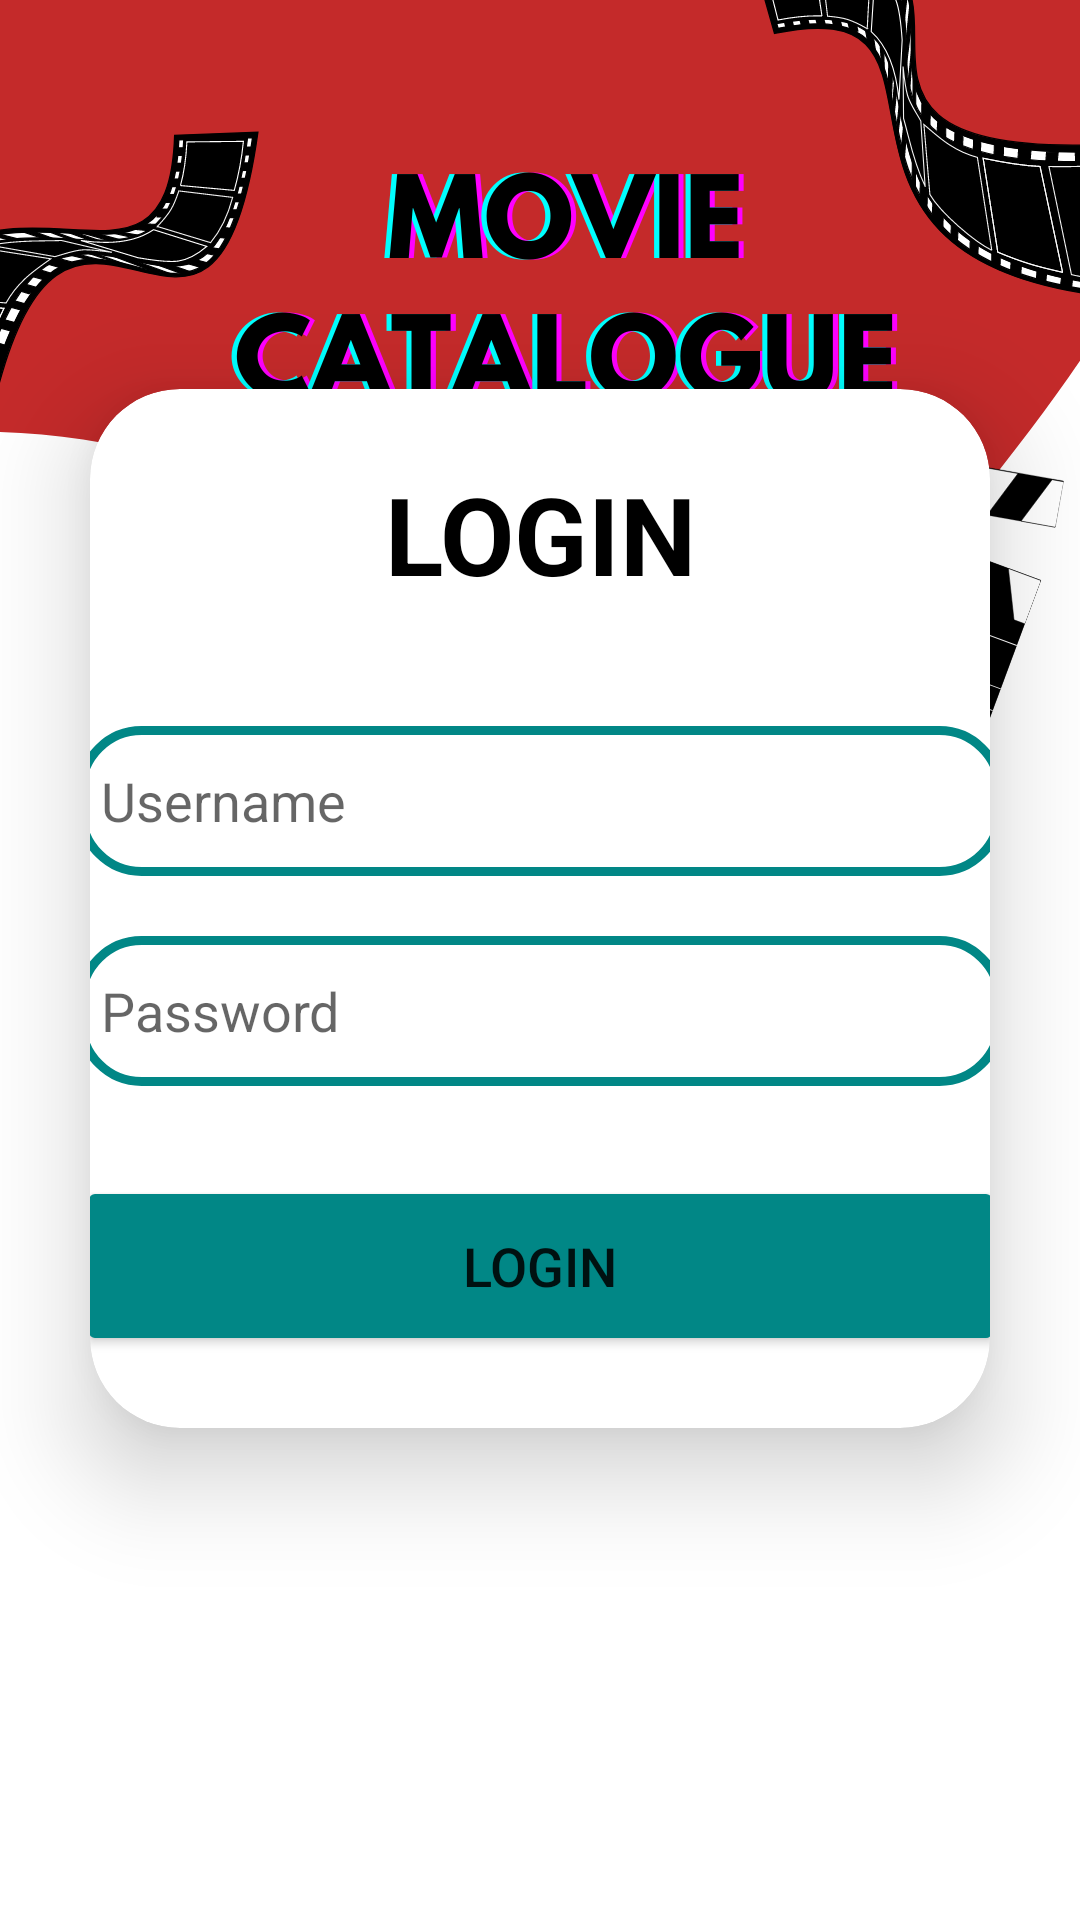

Write the Android layout XML for this screen, with the resource values it uses.
<!-- AndroidManifest.xml: application theme Theme.LoginPage -->
<!-- res/layout/activity_main.xml -->
<?xml version="1.0" encoding="utf-8"?>
<LinearLayout
    xmlns:android="http://schemas.android.com/apk/res/android"
    xmlns:app="http://schemas.android.com/apk/res-auto"
    xmlns:tools="http://schemas.android.com/tools"
    android:layout_width="match_parent"
    android:layout_height="match_parent"
    android:orientation="vertical"
    android:gravity="center"
    android:background="@drawable/loginbkg"
    tools:context=".MainActivity">

    <androidx.cardview.widget.CardView
        android:layout_width="match_parent"
        android:layout_height="wrap_content"
        android:layout_margin="30dp"
        app:cardCornerRadius="30dp"
        app:cardElevation="20dp"
        android:background="@drawable/custom_edittext">

        <LinearLayout

            android:layout_width="357dp"
            android:layout_height="wrap_content"
            android:layout_gravity="center_horizontal"
            android:orientation="vertical"
            android:padding="24dp">

            <TextView
                android:id="@+id/loginText"
                android:layout_width="match_parent"
                android:layout_height="wrap_content"
                android:text="LOGIN"
                android:textAlignment="center"
                android:textColor="@color/black"
                android:textSize="36sp"
                android:textStyle="bold" />

            <EditText
                android:id="@+id/Txusername"
                android:layout_width="match_parent"
                android:layout_height="50dp"
                android:layout_marginTop="40dp"
                android:background="@drawable/custom_edittext"
                android:drawableLeft="@drawable/ic_baseline_person_24"
                android:hint="Username"
                android:padding="8dp"
                android:textColor="@color/black"
                android:textColorHighlight="@color/cardview_dark_background" />

            <EditText
                android:id="@+id/Txpassword"
                android:layout_width="match_parent"
                android:layout_height="50dp"
                android:layout_marginTop="20dp"
                android:background="@drawable/custom_edittext"
                android:drawableLeft="@drawable/ic_baseline_lock_24"
                android:hint="Password"
                android:padding="8dp"
                android:textColor="@color/black"
                android:textColorHighlight="@color/cardview_dark_background"
                android:inputType="textPassword"/>

            <Button
                android:id="@+id/loginButton"
                android:layout_width="match_parent"
                android:layout_height="60dp"
                android:layout_marginTop="30dp"
                android:backgroundTint="@color/teal_700"
                android:text="Login"
                android:textSize="18sp" />


        </LinearLayout>
    </androidx.cardview.widget.CardView>

    <TextView
        android:id="@+id/daftarText"
        android:layout_width="wrap_content"
        android:layout_height="32dp"
        android:layout_marginBottom="2dp"
        android:onClick="toDaftar"
        android:padding="8dp"
        android:text="Belum Punya Akun?"
        android:textAlignment="center"
        android:textColor="@color/white"
        android:textSize="14sp" />


</LinearLayout>
<!-- resources referenced by this layout -->
<resources>
  <color name="black">#FF000000</color>
  <color name="teal_700">#FF018786</color>
  <color name="white">#FFFFFFFF</color>
  <!-- drawable custom_edittext (drawable) -->
  <?xml version="1.0" encoding="utf-8"?>
  <shape xmlns:android="http://schemas.android.com/apk/res/android"
      android:shape="rectangle">
  
      <stroke
          android:width="3dp"
          android:color="@color/teal_700"/>
      <corners
          android:radius="20dp"/>
  
  </shape>
  <!-- drawable loginbkg: png bitmap (drawable, 951151 bytes) -->
  <style name="Theme.LoginPage" parent="Theme.MaterialComponents.DayNight.NoActionBar">
          
          <item name="colorPrimary">@color/purple_500</item>
          <item name="colorPrimaryVariant">@color/purple_700</item>
          <item name="colorOnPrimary">@color/white</item>
          
          <item name="colorSecondary">@color/teal_200</item>
          <item name="colorSecondaryVariant">@color/teal_700</item>
          <item name="colorOnSecondary">@color/black</item>
          
          <item name="android:statusBarColor">?attr/colorPrimaryVariant</item>
          
      </style>
  <color name="purple_500">#FF6200EE</color>
  <color name="purple_700">#FF3700B3</color>
  <color name="teal_200">#FF03DAC5</color>
</resources>
